Image classification data set "Splitted_Dataset" (ibenbr/QuickDraw-Project on GitHub). Class labels (5): butterfly, cat, dog, elephant, kangaroo.

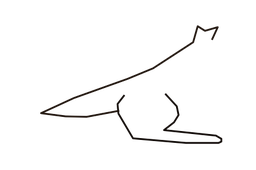
Label: kangaroo

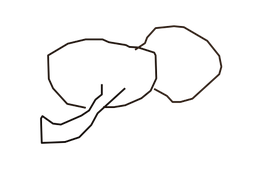
Label: elephant

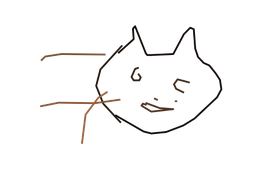
Label: cat

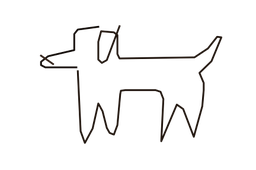
Label: dog

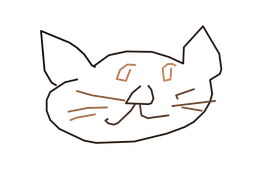
Label: cat

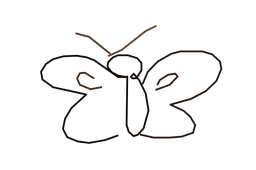
Label: butterfly
